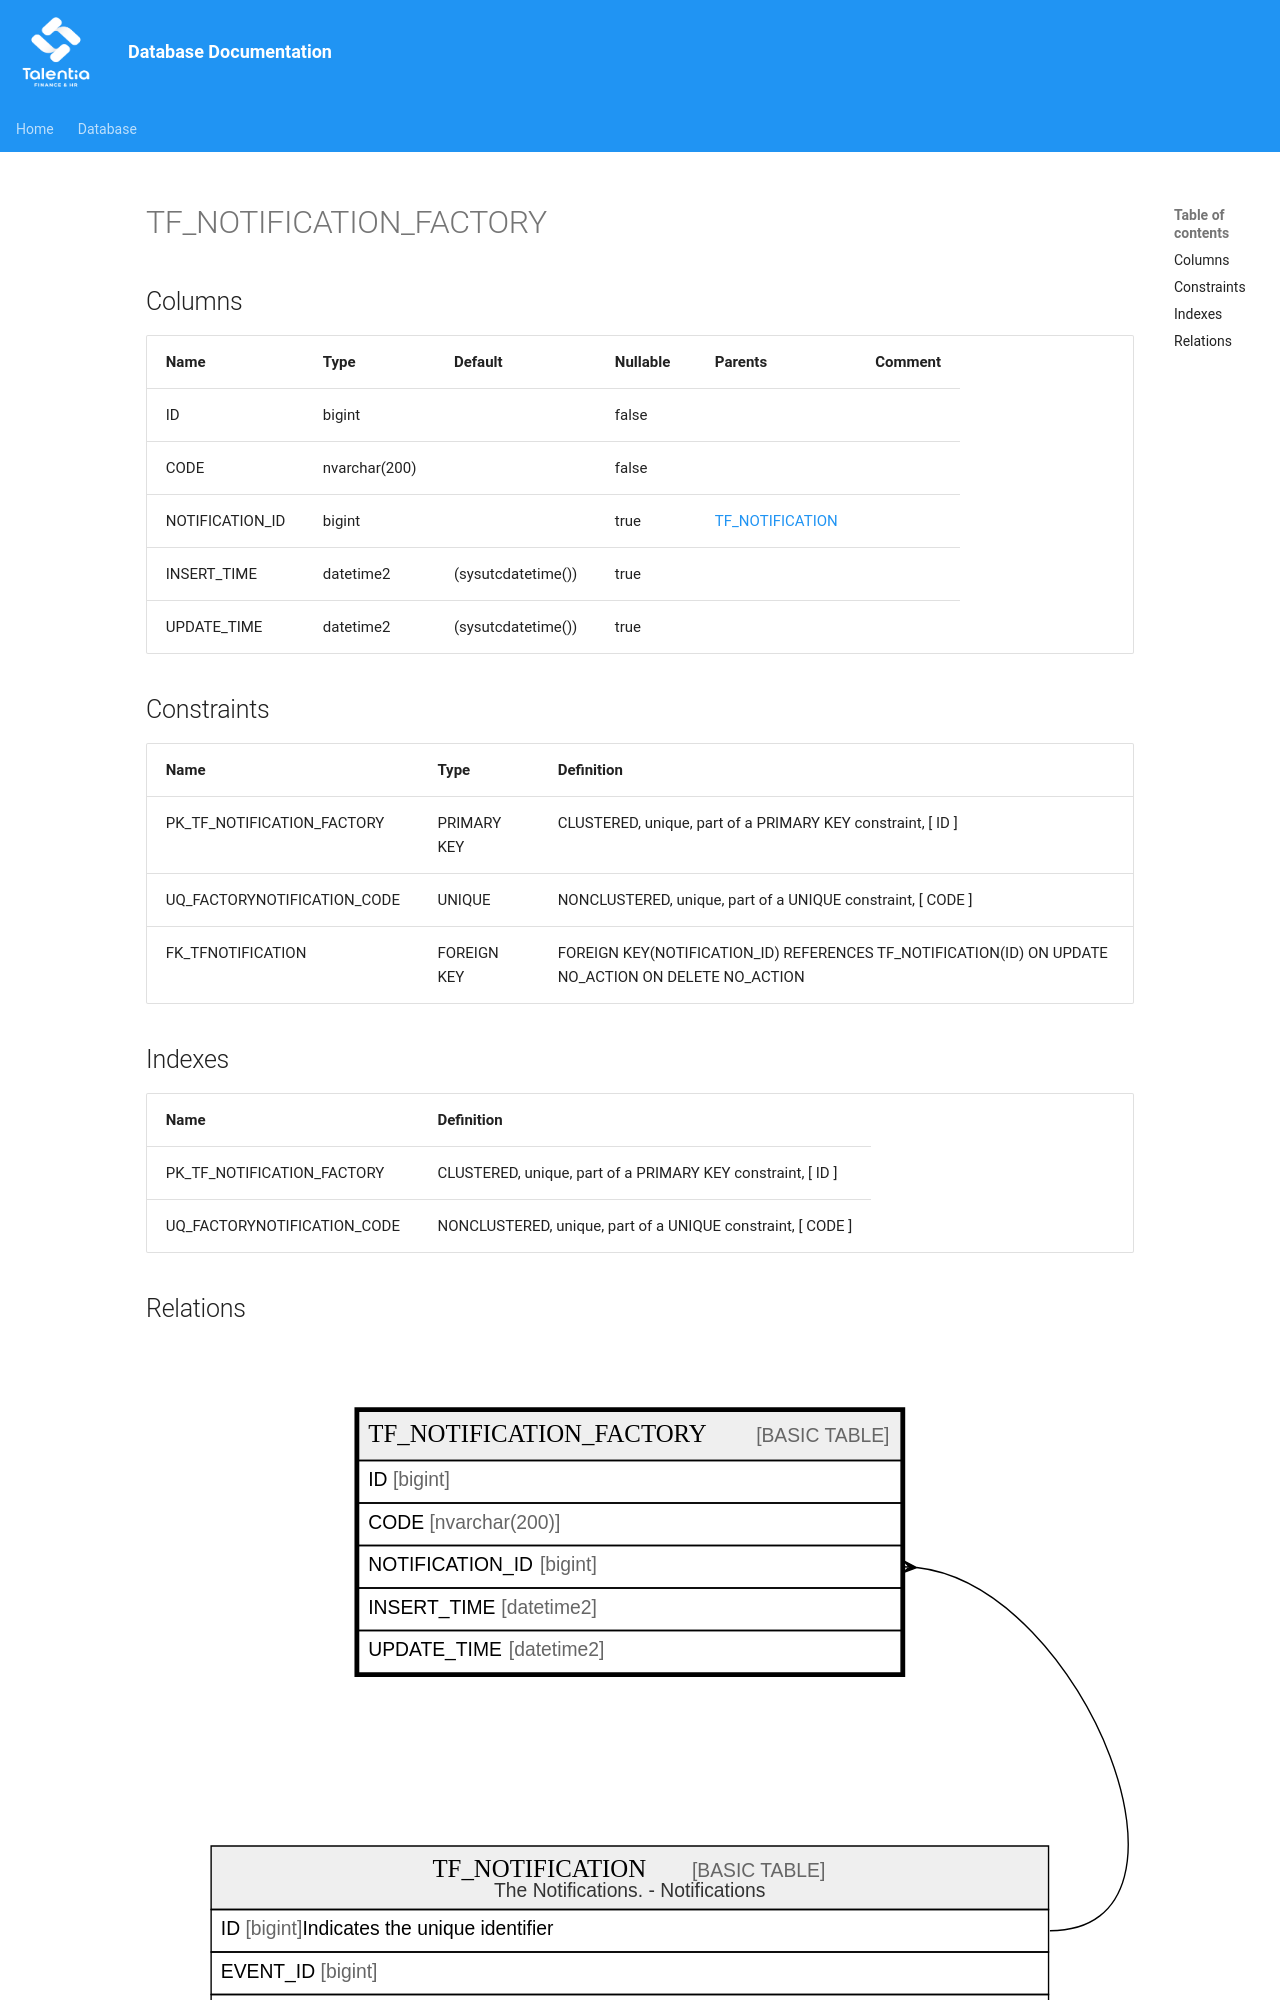

repository: giovanniporcelli/documentazione-db · page: schema/TF_NOTIFICATION_FACTORY/index.html · generator: mkdocs

# TF_NOTIFICATION_FACTORY

## Columns

| Name | Type | Default | Nullable | Parents | Comment |
| ---- | ---- | ------- | -------- | ------- | ------- |
| ID | bigint |  | false |  |  |
| CODE | nvarchar(200) |  | false |  |  |
| NOTIFICATION_ID | bigint |  | true | [TF_NOTIFICATION](TF_NOTIFICATION.md) |  |
| INSERT_TIME | datetime2 | (sysutcdatetime()) | true |  |  |
| UPDATE_TIME | datetime2 | (sysutcdatetime()) | true |  |  |
